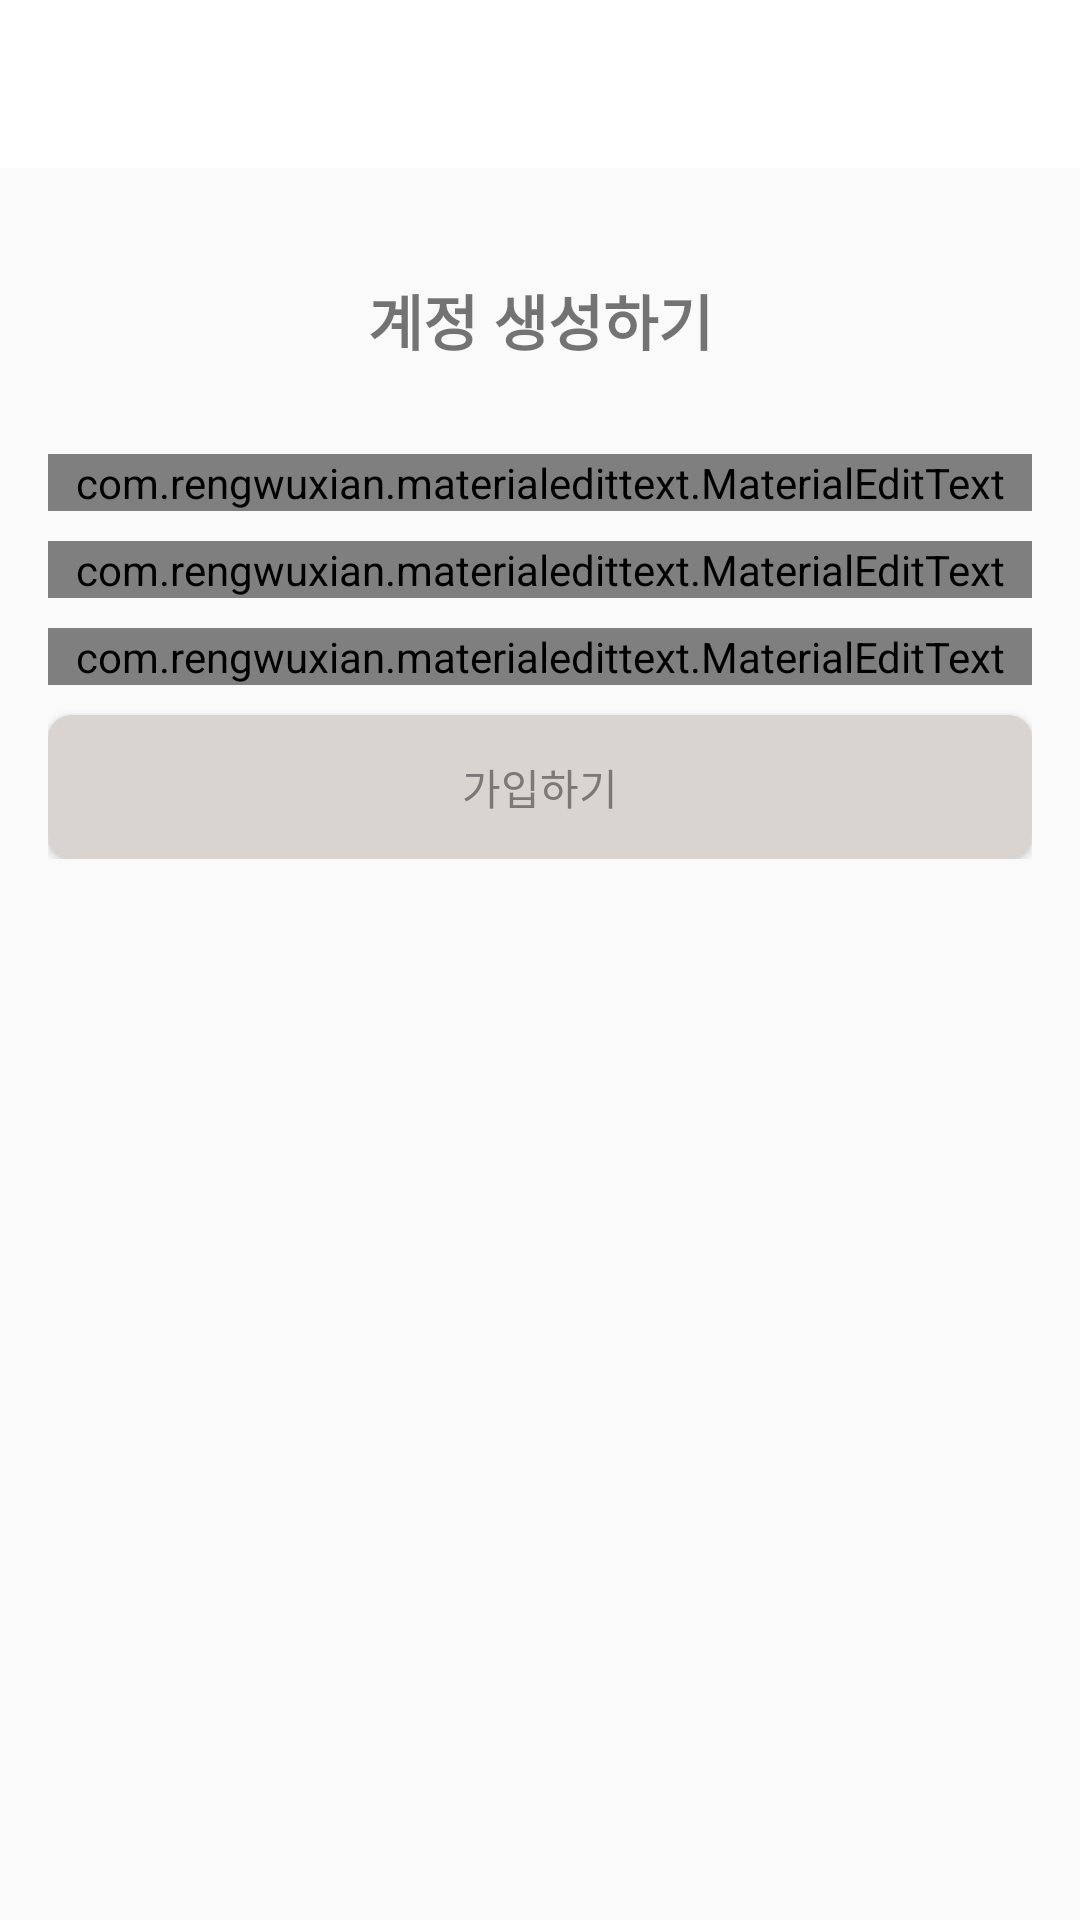

Reconstruct the res/layout file that produces this screen, plus the resources it refers to.
<!-- AndroidManifest.xml: application theme AppTheme -->
<!-- res/layout/activity_register.xml -->
<?xml version="1.0" encoding="utf-8"?>
<RelativeLayout xmlns:android="http://schemas.android.com/apk/res/android"
    xmlns:app="http://schemas.android.com/apk/res-auto"
    xmlns:tools="http://schemas.android.com/tools"
    android:layout_width="match_parent"
    android:layout_height="match_parent"
    tools:context=".RegisterActivity">
    <include
        android:id="@+id/toolbar"
        layout="@layout/toolbar_layout"/>

    <LinearLayout
        android:layout_width="match_parent"
        android:layout_height="wrap_content"
        android:orientation="vertical"
        android:padding="16dp"
        android:layout_below="@+id/toolbar"
        android:gravity="center_horizontal"
        >
        
        <TextView
            android:layout_width="match_parent"
            android:layout_height="wrap_content"
            android:text="계정 생성하기"
            android:gravity="center_horizontal"
            android:layout_marginTop="20dp"
            android:layout_marginBottom="20dp"
            android:textSize="20sp"
            android:textStyle="bold"/>
        
        <com.rengwuxian.materialedittext.MaterialEditText
            android:id="@+id/user_name"
            android:layout_width="match_parent"
            android:layout_height="wrap_content"
            android:layout_marginTop="10dp"
            app:met_floatingLabel="normal"
            android:hint="이름"/>

        <com.rengwuxian.materialedittext.MaterialEditText
            android:id="@+id/user_email"
            android:layout_width="match_parent"
            android:layout_height="wrap_content"
            android:layout_marginTop="10dp"
            app:met_floatingLabel="normal"
            android:inputType="textEmailAddress"
            android:hint="이메일"/>

        <com.rengwuxian.materialedittext.MaterialEditText
            android:id="@+id/user_pwd"
            android:layout_width="match_parent"
            android:layout_height="wrap_content"
            android:layout_marginTop="10dp"
            app:met_floatingLabel="normal"
            android:inputType="textPassword"
            android:hint="비밀번호"/>

        <Button
            android:id="@+id/register_btn"
            android:layout_width="match_parent"
            android:layout_height="wrap_content"
            android:text="가입하기"
            android:textColor="@color/colorPrimaryDark"
            android:background="@drawable/rounded_btn"
            android:layout_marginTop="10dp"/>


    </LinearLayout>

</RelativeLayout>
<!-- res/layout/toolbar_layout.xml (included above) -->
<?xml version="1.0" encoding="utf-8"?>
<androidx.appcompat.widget.Toolbar xmlns:android="http://schemas.android.com/apk/res/android"
    android:layout_width="match_parent"
    android:layout_height="wrap_content"
    xmlns:app="http://schemas.android.com/apk/res-auto"
    android:id="@+id/toolbar"
    android:background="@android:color/white"
    android:theme="@style/Base.ThemeOverlay.AppCompat.Dark.ActionBar"
    app:popupTheme="@style/MenuTheme">

</androidx.appcompat.widget.Toolbar>
<!-- resources referenced by this layout -->
<resources>
  <color name="colorPrimaryDark">#7C7877</color>
  <!-- drawable rounded_btn (drawable) -->
  <?xml version="1.0" encoding="utf-8"?>
  <shape xmlns:android="http://schemas.android.com/apk/res/android"
      android:shape="rectangle">
      <solid android:color="@color/colorMedium" />
      <corners
          android:topLeftRadius="8dp"
          android:topRightRadius="8dp"
          android:bottomLeftRadius="8dp"
          android:bottomRightRadius="8dp"/>
  </shape>
  <style name="MenuTheme" parent="Theme.AppCompat.Light">
          <item name="android:background">@android:color/white</item>
          <item name="android:windowDisablePreview">true</item>
      </style>
  <style name="AppTheme" parent="Theme.AppCompat.Light.NoActionBar">
          
          <item name="colorPrimary">@color/colorPrimary</item>
          <item name="colorPrimaryDark">@color/colorPrimaryDark</item>
          <item name="colorAccent">@color/colorAccent</item>
          <item name="android:windowDisablePreview">true</item>
      </style>
  <color name="colorMedium">#D9D4CF</color>
  <color name="colorPrimary">#F0E5DE</color>
  <color name="colorAccent">#03DAC5</color>
</resources>
